Run: headless pygame with SDL's dummy video driver; simulated clock (each Clock.tick advances the game by its frame time, no real sleeping); random seed 0; keys injected as events and as key.get_pressed() state; no mouse input.
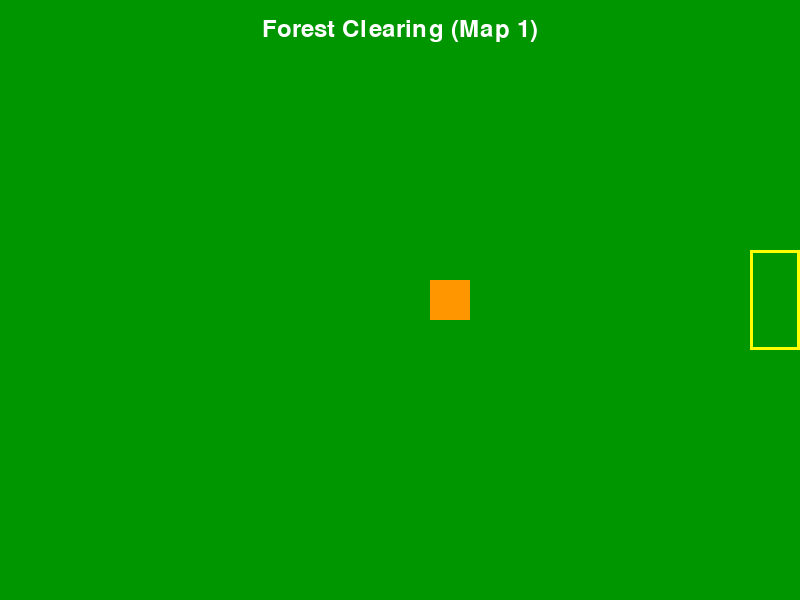
Frame 1 of 4 · flips 1–60 · no input
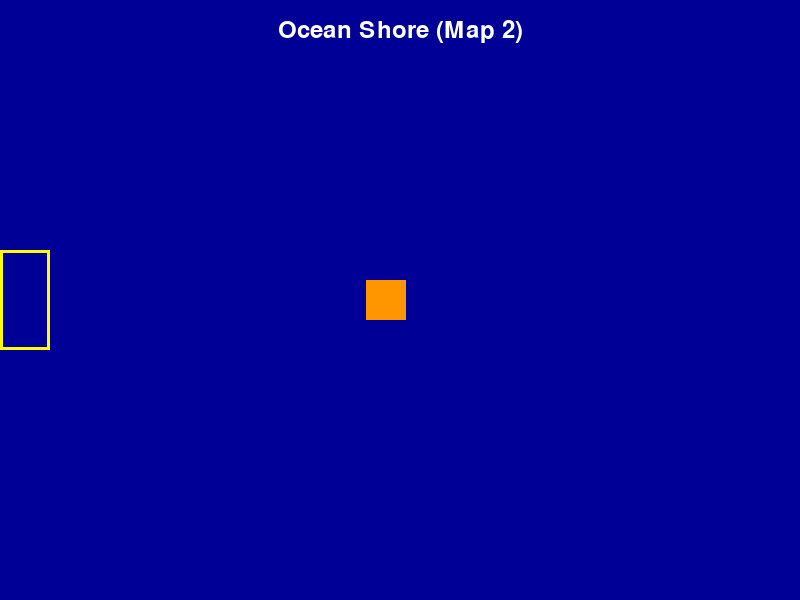
Frame 2 of 4 · flips 61–180 · tapped SPACE, RETURN · held RIGHT (→), D
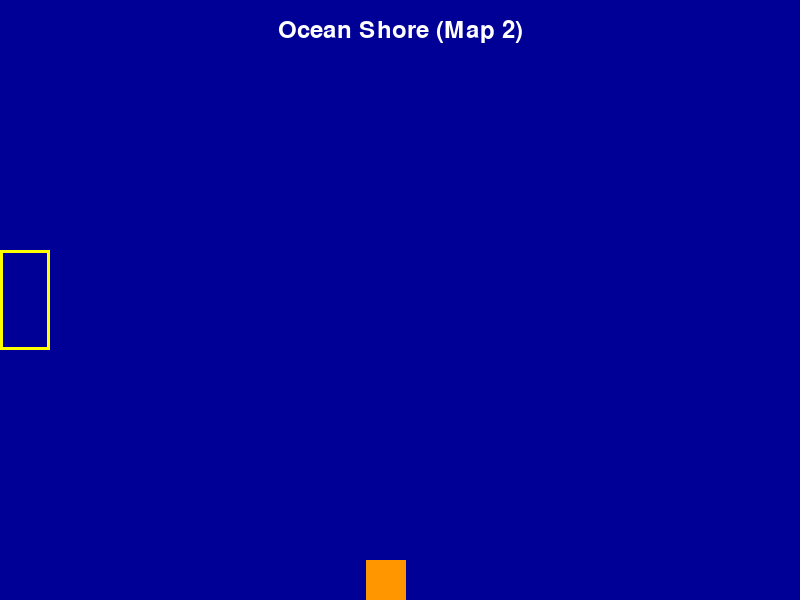
Frame 3 of 4 · flips 181–300 · held DOWN (↓), S
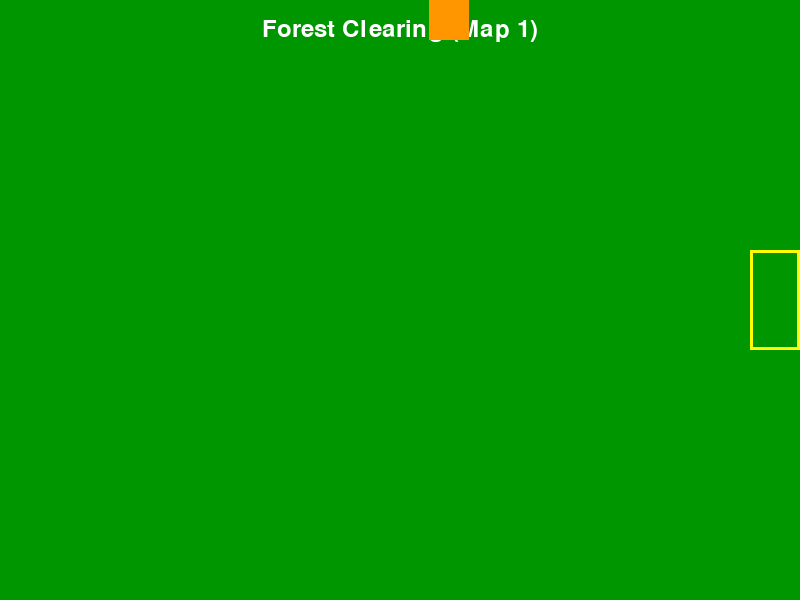
Frame 4 of 4 · flips 301–420 · held LEFT (←), A, UP (↑), W

The pygame program that drew these frames:

import pygame
import sys

# --- Constants ---
SCREEN_WIDTH = 800
SCREEN_HEIGHT = 600
FPS = 60

# --- Player Settings ---
PLAYER_SIZE = 40
PLAYER_SPEED = 5
PLAYER_COLOR = (255, 150, 0) # Orange

# --- Colors ---
WHITE = (255, 255, 255)
BLACK = (0, 0, 0)
GREEN = (0, 150, 0)      # Map 1 color
BLUE = (0, 0, 150)       # Map 2 color
YELLOW = (255, 255, 0)   # Transition zone color

# --- 1. Define Map Representations (with Transition Zones) ---
MAP_DATA = {
    "map1": {
        "bg_color": GREEN,
        "name": "Forest Clearing (Map 1)",
        "transitions": [
            {
                # Zone on the right edge of Map 1
                "rect": pygame.Rect(SCREEN_WIDTH - 50, SCREEN_HEIGHT // 2 - 50, 50, 100),
                "target_map_id": "map2",
                # Spawn player just inside the left edge of Map 2
                # Adjusted slightly further from edge to be safer, but the flag is the main fix
                "target_spawn_point": (PLAYER_SIZE // 2 + 51, SCREEN_HEIGHT // 2)
            }
        ]
    },
    "map2": {
        "bg_color": BLUE,
        "name": "Ocean Shore (Map 2)",
        "transitions": [
            {
                # Zone on the left edge of Map 2
                "rect": pygame.Rect(0, SCREEN_HEIGHT // 2 - 50, 50, 100),
                "target_map_id": "map1",
                # Spawn player just inside the right edge of Map 1
                # Adjusted slightly further from edge to be safer, but the flag is the main fix
                "target_spawn_point": (SCREEN_WIDTH - PLAYER_SIZE // 2 - 51, SCREEN_HEIGHT // 2)
            }
        ]
    }
}

# --- Pygame Initialization ---
pygame.init()
screen = pygame.display.set_mode((SCREEN_WIDTH, SCREEN_HEIGHT))
pygame.display.set_caption("Transition Zone Map Switching")
clock = pygame.time.Clock()
font = pygame.font.Font(None, 36)

# --- Player Setup ---
player_rect = pygame.Rect(0, 0, PLAYER_SIZE, PLAYER_SIZE)
player_rect.center = (SCREEN_WIDTH // 2 + 50, SCREEN_HEIGHT // 2)

# --- 2. Manage Game States ---
current_map_id = "map1"
just_transitioned = False # <<< ADDED FLAG

# --- Game Loop ---
running = True
while running:
    # --- Event Handling ---
    for event in pygame.event.get():
        if event.type == pygame.QUIT:
            running = False

    # --- Player Movement (Input Handling) ---
    keys = pygame.key.get_pressed()
    move_x, move_y = 0, 0
    if keys[pygame.K_LEFT] or keys[pygame.K_a]:
        move_x -= PLAYER_SPEED
    if keys[pygame.K_RIGHT] or keys[pygame.K_d]:
        move_x += PLAYER_SPEED
    if keys[pygame.K_UP] or keys[pygame.K_w]:
        move_y -= PLAYER_SPEED
    if keys[pygame.K_DOWN] or keys[pygame.K_s]:
        move_y += PLAYER_SPEED

    # Move player
    player_rect.x += move_x
    player_rect.y += move_y

    # --- Keep Player On Screen ---
    player_rect.clamp_ip(screen.get_rect())

    # --- 3. Handle Transitions (Collision-Based Switching) ---
    # Get the data for the currently active map
    active_map_data = MAP_DATA[current_map_id]

    # <<< MODIFIED SECTION START >>>
    # Only check for transitions if we didn't *just* transition in the previous frame
    if not just_transitioned:
        # Check for collisions with transition zones *on the current map*
        for transition in active_map_data.get("transitions", []): # Use .get for safety
            transition_rect = transition["rect"]
            if player_rect.colliderect(transition_rect):
                # Collision detected! Time to switch maps.

                # --- 4. Load/Unload Maps (Switch State) ---
                target_map = transition["target_map_id"]
                spawn_point = transition["target_spawn_point"]

                print(f"Transitioning from {active_map_data['name']} to {MAP_DATA[target_map]['name']} via zone collision.")

                # Change the current map ID
                current_map_id = target_map

                # Move the player to the spawn point on the new map
                player_rect.center = spawn_point

                # Update active_map_data for drawing this frame on the new map
                active_map_data = MAP_DATA[current_map_id]

                # Set the flag to prevent immediate re-transition
                just_transitioned = True # <<< SET FLAG HERE

                # Important: Break out of the transition check loop
                break # Exit the 'for transition...' loop

    else:
        # If we skipped transition checks this frame, reset the flag for the next frame
        just_transitioned = False # <<< RESET FLAG HERE
    # <<< MODIFIED SECTION END >>>


    # --- Drawing ---
    # 1. Fill background based on (potentially updated) current map
    screen.fill(active_map_data["bg_color"])

    # 2. Draw transition zones for the current map (for visualization)
    for transition in active_map_data.get("transitions", []):
        pygame.draw.rect(screen, YELLOW, transition["rect"], 3) # Draw yellow outline

    # 3. Draw map name
    map_text_surface = font.render(active_map_data["name"], True, WHITE)
    map_text_rect = map_text_surface.get_rect(center=(SCREEN_WIDTH // 2, 30))
    screen.blit(map_text_surface, map_text_rect)

    # 4. Draw the player
    pygame.draw.rect(screen, PLAYER_COLOR, player_rect)

    # --- Update Display ---
    pygame.display.flip()

    # --- Control Framerate ---
    clock.tick(FPS)

# --- Cleanup ---
pygame.quit()
sys.exit()
